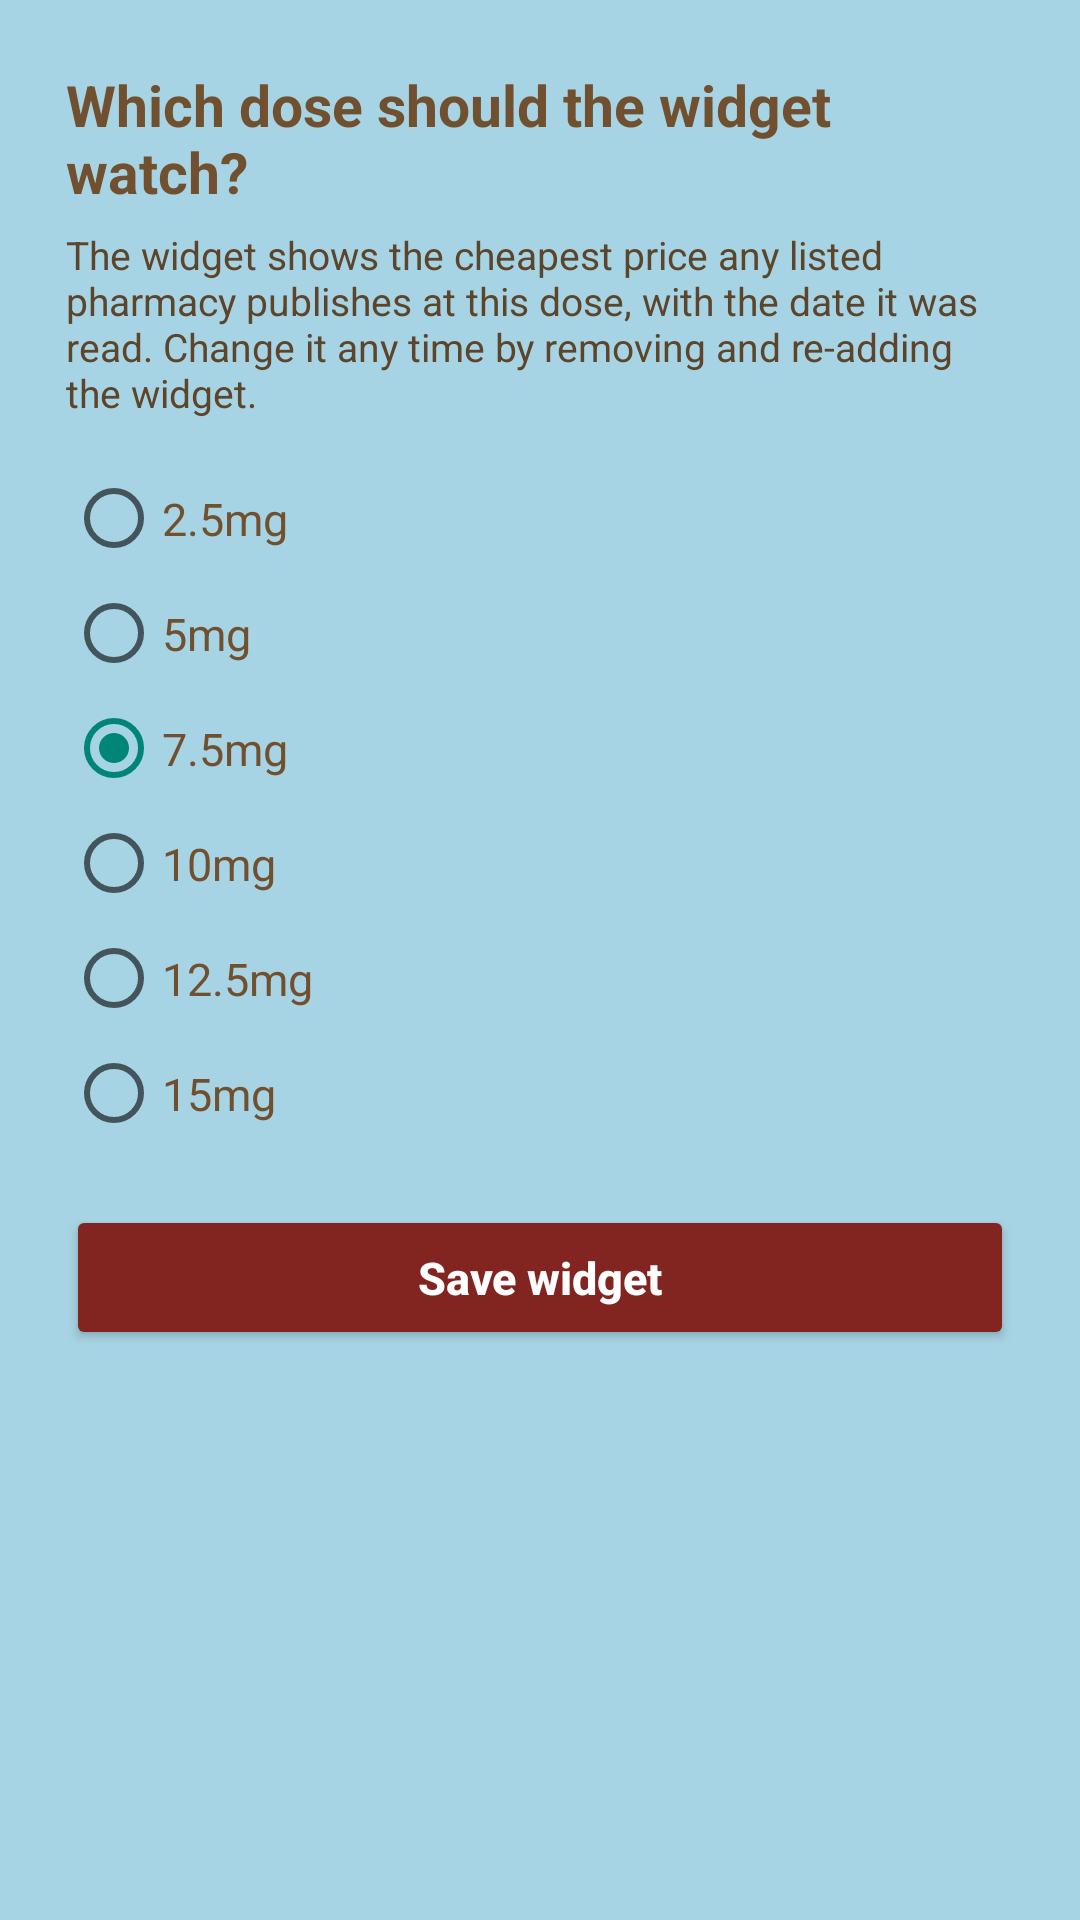

The Android layout XML behind this screen, and the referenced resources:
<!-- AndroidManifest.xml: activity theme AppTheme.NoActionBar -->
<!-- res/layout/activity_widget_config.xml -->
<?xml version="1.0" encoding="utf-8"?>
<ScrollView xmlns:android="http://schemas.android.com/apk/res/android"
    android:layout_width="match_parent"
    android:layout_height="wrap_content"
    android:background="@color/glp_field">

    <LinearLayout
        android:layout_width="match_parent"
        android:layout_height="wrap_content"
        android:orientation="vertical"
        android:padding="22dp">

        <TextView
            android:layout_width="match_parent"
            android:layout_height="wrap_content"
            android:text="@string/widget_config_title"
            android:textColor="@color/glp_ink"
            android:textSize="19sp"
            android:textStyle="bold" />

        <TextView
            android:layout_width="match_parent"
            android:layout_height="wrap_content"
            android:layout_marginTop="6dp"
            android:layout_marginBottom="14dp"
            android:text="@string/widget_config_body"
            android:textColor="@color/glp_ink_soft"
            android:textSize="13sp" />

        <RadioGroup
            android:id="@+id/dose_group"
            android:layout_width="match_parent"
            android:layout_height="wrap_content"
            android:orientation="vertical">

            <RadioButton
                android:id="@+id/dose_2_5"
                style="@style/WidgetDoseOption"
                android:text="@string/dose_2_5" />

            <RadioButton
                android:id="@+id/dose_5"
                style="@style/WidgetDoseOption"
                android:text="@string/dose_5" />

            <RadioButton
                android:id="@+id/dose_7_5"
                style="@style/WidgetDoseOption"
                android:checked="true"
                android:text="@string/dose_7_5" />

            <RadioButton
                android:id="@+id/dose_10"
                style="@style/WidgetDoseOption"
                android:text="@string/dose_10" />

            <RadioButton
                android:id="@+id/dose_12_5"
                style="@style/WidgetDoseOption"
                android:text="@string/dose_12_5" />

            <RadioButton
                android:id="@+id/dose_15"
                style="@style/WidgetDoseOption"
                android:text="@string/dose_15" />
        </RadioGroup>

        <Button
            android:id="@+id/save"
            android:layout_width="match_parent"
            android:layout_height="wrap_content"
            android:layout_marginTop="18dp"
            android:backgroundTint="@color/glp_oxblood"
            android:paddingTop="14dp"
            android:paddingBottom="14dp"
            android:text="@string/widget_config_save"
            android:textAllCaps="false"
            android:textColor="#FFFFFF"
            android:textSize="15sp"
            android:textStyle="bold" />
    </LinearLayout>
</ScrollView>
<!-- resources referenced by this layout -->
<resources>
  <color name="glp_field">#A7D4E4</color>
  <color name="glp_ink">#71502F</color>
  <color name="glp_ink_soft">#5C452B</color>
  <color name="glp_oxblood">#82241F</color>
  <string name="dose_10">10mg</string>
  <string name="dose_12_5">12.5mg</string>
  <string name="dose_15">15mg</string>
  <string name="dose_2_5">2.5mg</string>
  <string name="dose_5">5mg</string>
  <string name="dose_7_5">7.5mg</string>
  <string name="widget_config_body">The widget shows the cheapest price any listed pharmacy publishes at this dose, with the date it was read. Change it any time by removing and re-adding the widget.</string>
  <string name="widget_config_save">Save widget</string>
  <string name="widget_config_title">Which dose should the widget watch?</string>
  <style name="WidgetDoseOption">
          <item name="android:textColor">@color/glp_ink</item>
          <item name="android:textSize">15sp</item>
          <item name="android:paddingTop">9dp</item>
          <item name="android:paddingBottom">9dp</item>
      </style>
  <style name="AppTheme.NoActionBar" parent="Theme.AppCompat.DayNight.NoActionBar">
          <item name="windowActionBar">false</item>
          <item name="windowNoTitle">true</item>
          <item name="android:background">@null</item>
      </style>
</resources>
